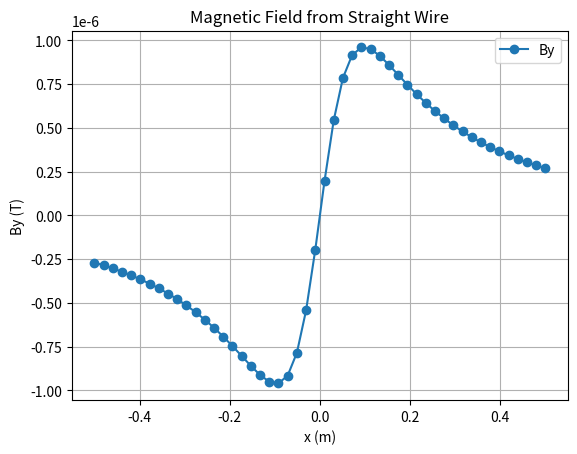
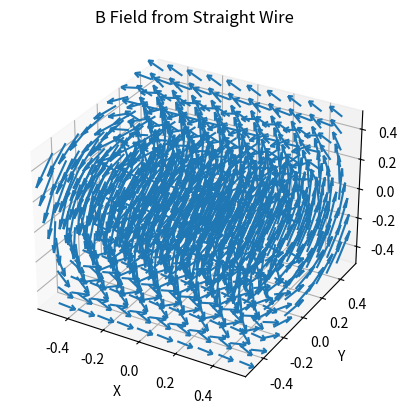

These figures' Python source, in order:
import numpy as np
import matplotlib.pyplot as plt
from mpl_toolkits.mplot3d import Axes3D  # For 3D plotting

# Physical Constants
mu_0 = 4 * np.pi * 1e-7  # Permeability of free space


def biot_savart_fem(nodes, elements, current, evaluation_points):
    """
    Calculates the magnetic field using the Biot-Savart Law by dividing the source into a set of finite elements,
    integrating the Biot-Savart Law at each finite element, and performing superposition on the B field.

    Args:
        nodes (np.array): Array of node coordinates (N x 3 for 3D).
        elements (np.array): Array of element connectivity (M x 2). Each element is a line segment.
        current (float): Current flowing in the wire (Amperes).
        evaluation_points (np.array): Array of points where to evaluate the magnetic field (P x 3).

    Returns:
        B (np.array): Magnetic field at the evaluation points (P x 3).
    """

    B = np.zeros(evaluation_points.shape) # Initialize a B field with the correct shape

    # Loop through each of the line elements
    for element in elements:
        # Element Nodes
        node_1 = nodes[element[0]]
        node_2 = nodes[element[1]]

        # Vector that goes from node 1 to node 2
        dl = node_2 - node_1 #Direction and Magnitude

        # Element Length
        element_length = np.linalg.norm(dl)

        # Midpoint of the wire element (Good Approximation)
        midpoint = (node_1 + node_2)/2

        # Loop through all evaluation points for the B field
        for i, point in enumerate(evaluation_points):

            # r vector and magnitude
            r = point - midpoint
            r_mag = np.linalg.norm(r)

            #Biot-Savart Law
            dB = (mu_0 / (4 * np.pi)) * (current * np.cross(dl, r) / (r_mag**3)) #Superposition
            B[i] += dB

    return B


# ---------------------- Example Usage ----------------------
# Define the geometry of the wire (example: a straight wire along the z-axis)
domain_start = 0.0
domain_end = 1.0
n_segments = 10 # number of segments
n_nodes = n_segments + 1
nodes = np.zeros((n_nodes, 3))  # Three Columns for x, y, z
nodes[:, 2] = np.linspace(domain_start, domain_end, n_nodes) #Equally Spaced Points - 1 meter wire

# Element Connectivity (line segments) - 1 less element than the number of nodes.
elements = np.zeros((n_segments, 2), dtype=int)
for i in range(n_segments):
    elements[i, 0] = i
    elements[i, 1] = i + 1


# Define the current
current = 1.0  # Ampere

# Define the points where to evaluate the magnetic field
n_eval_points = 50
evaluation_points = np.zeros((n_eval_points, 3))
evaluation_points[:, 0] = np.linspace(-0.5, 0.5, n_eval_points) # Equally spaced x values
evaluation_points[:, 1] = 0.1  # y location of the Evaluation Points
evaluation_points[:, 2] = 0.5 # z location of the Evaluation Points

# Calculate the magnetic field
B = biot_savart_fem(nodes, elements, current, evaluation_points)

# ---------------------- Plotting ----------------------
# Plot the magnetic field (By component)
plt.plot(evaluation_points[:, 0], B[:, 1], marker='o', label='By') #Plot By
plt.xlabel("x (m)")
plt.ylabel("By (T)")
plt.title("Magnetic Field from Straight Wire")
plt.grid(True)
plt.legend()
plt.savefig("Bios.png")

#3D Quiver plot example with more points and with current on the x direction
#Setup
n_segments = 100 # number of segments
nodes = np.zeros((n_segments + 1, 3))  # Three Columns for x, y, z
nodes[:, 0] = np.linspace(domain_start, domain_end, n_segments + 1) #Equally Spaced Points - 1 meter wire
elements = np.zeros((n_segments, 2), dtype=int)
for i in range(n_segments):
    elements[i, 0] = i
    elements[i, 1] = i + 1
current = 1 #Amps
# Create a grid of evaluation points for the 3D Plot.
num_points = 10
x = np.linspace(-0.5, 0.5, num_points)
y = np.linspace(-0.5, 0.5, num_points)
z = np.linspace(-0.5, 0.5, num_points)
X, Y, Z = np.meshgrid(x, y, z)

# Flatten the Grid
evaluation_points = np.vstack((X.flatten(), Y.flatten(), Z.flatten())).T

#Calculate the B field
B = biot_savart_fem(nodes, elements, current, evaluation_points)

#Plot - The results are not great because there is a very coarse grid, a more refined model can be implemented to increase the results.
fig = plt.figure()
ax = fig.add_subplot(projection='3d')

#Normalize B - Without normalization the quivers will be scaled improperly
norm = np.linalg.norm(B, axis=1, keepdims=True)
B_normalized = B / norm

ax.quiver(evaluation_points[:, 0], evaluation_points[:, 1], evaluation_points[:, 2],
              B_normalized[:, 0], B_normalized[:, 1], B_normalized[:, 2], length=0.2)

ax.set_xlabel('X')
ax.set_ylabel('Y')
ax.set_zlabel('Z')
plt.title('B Field from Straight Wire')
plt.savefig("Bios1.png")